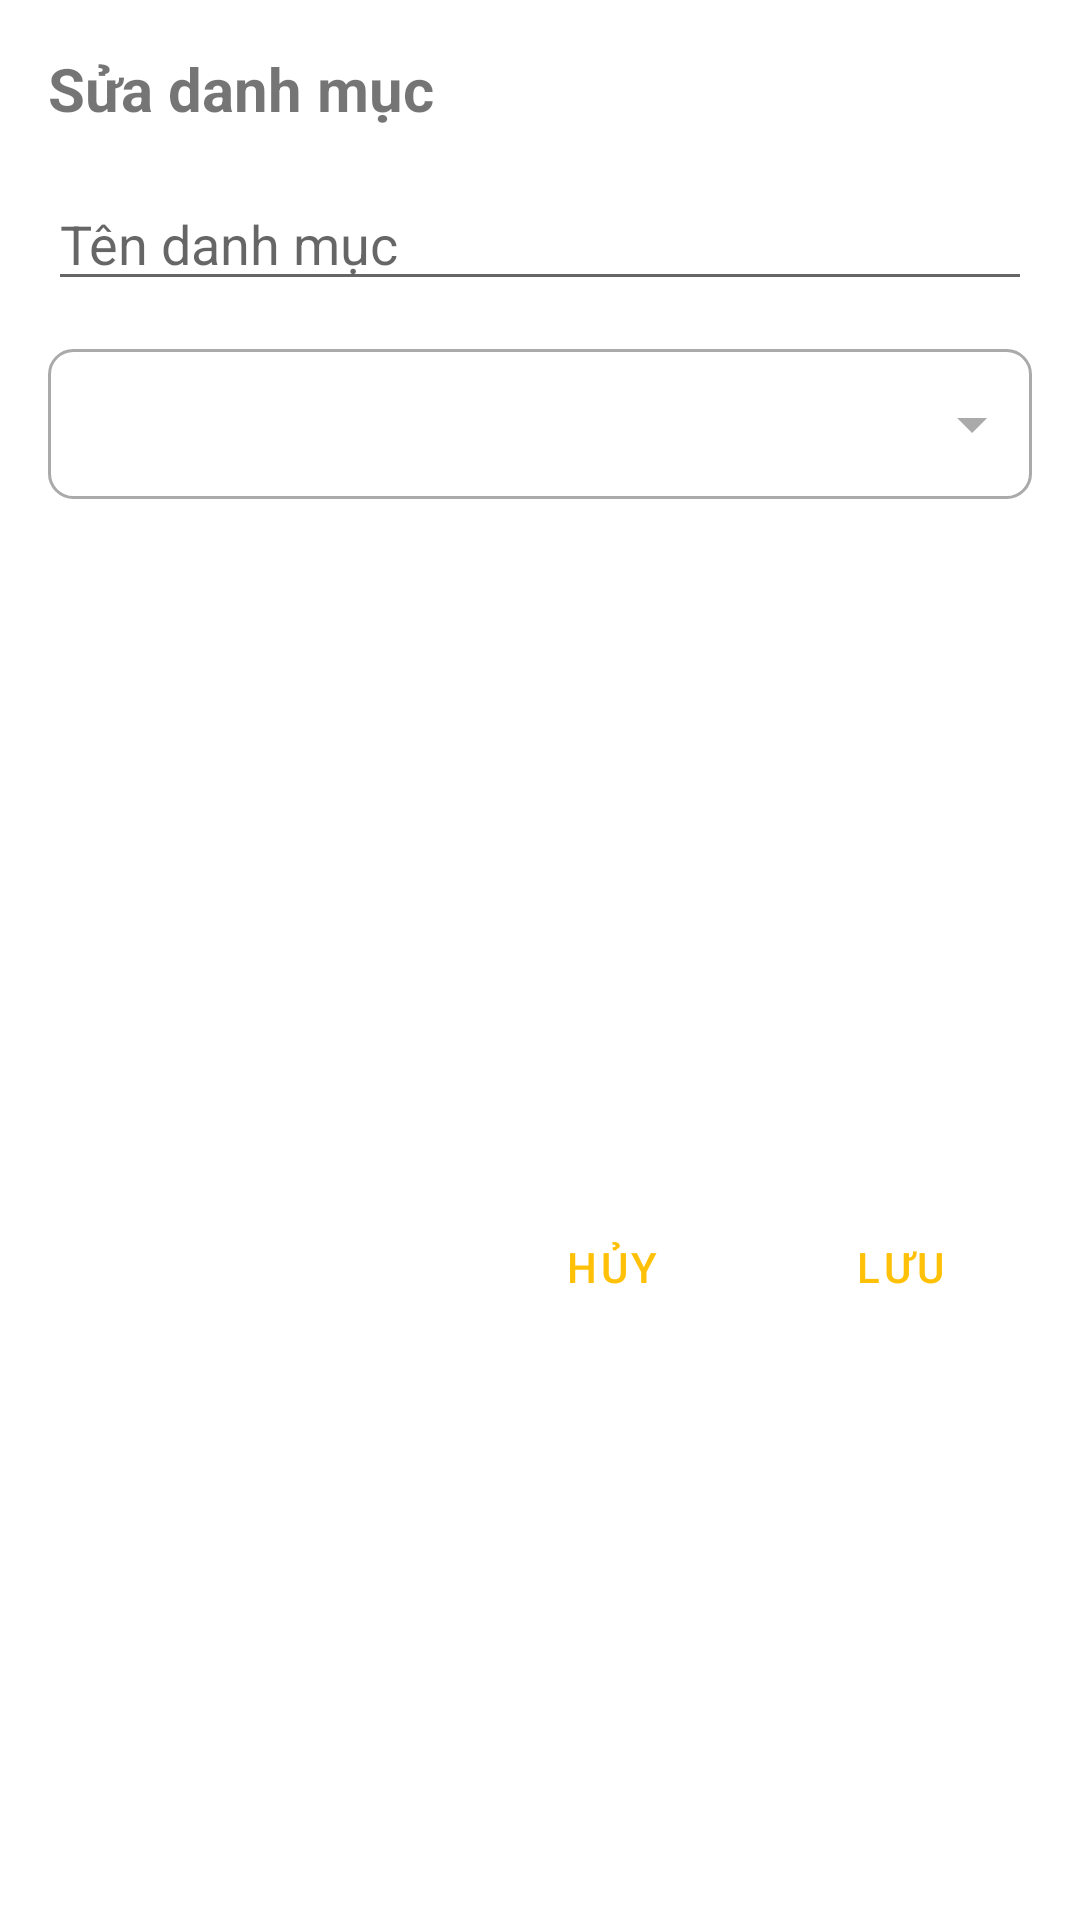

Here is an Android app screen rendered from its layout file. Give the layout XML and the strings, colors and styles it references.
<!-- AndroidManifest.xml: application theme Base.Theme.QLyChiTieu -->
<!-- res/layout/dialog_edit_category.xml -->
<?xml version="1.0" encoding="utf-8"?>
<LinearLayout xmlns:android="http://schemas.android.com/apk/res/android"
    android:layout_width="match_parent"
    android:layout_height="wrap_content"
    android:orientation="vertical"
    android:padding="16dp"
    android:minWidth="320dp">

    <TextView
        android:layout_width="match_parent"
        android:layout_height="wrap_content"
        android:text="@string/edit_category"
        android:textSize="20sp"
        android:textStyle="bold"
        android:layout_marginBottom="16dp"/>

    <EditText
        android:id="@+id/etCategoryName"
        android:layout_width="match_parent"
        android:layout_height="wrap_content"
        android:hint="@string/category_name"
        android:layout_marginBottom="16dp"/>

    <Spinner
        android:id="@+id/spinnerCategoryType"
        android:layout_width="match_parent"
        android:layout_height="50dp"
        android:background="@drawable/spinner_background"
        android:layout_marginBottom="16dp"
        android:popupBackground="@android:color/white"
        android:overlapAnchor="false" />

    <androidx.recyclerview.widget.RecyclerView
        android:id="@+id/recyclerViewIcons"
        android:layout_width="match_parent"
        android:layout_height="200dp"
        android:layout_marginBottom="16dp"/>

    <LinearLayout
        style="?android:attr/buttonBarStyle"
        android:layout_width="match_parent"
        android:layout_height="wrap_content"
        android:orientation="horizontal"
        android:gravity="end">

        <Button
            android:id="@+id/btnCancel"
            style="?android:attr/buttonBarButtonStyle"
            android:layout_width="wrap_content"
            android:layout_height="wrap_content"
            android:text="@string/cancel"
            android:layout_marginEnd="8dp" />

        <Button
            android:id="@+id/btnSave"
            style="?android:attr/buttonBarButtonStyle"
            android:layout_width="wrap_content"
            android:layout_height="wrap_content"
            android:text="@string/save"/>
    </LinearLayout>
</LinearLayout>
<!-- resources referenced by this layout -->
<resources>
  <!-- drawable spinner_background: vector/xml drawable (drawable, 2221 chars, omitted) -->
  <string name="cancel">Hủy</string>
  <string name="category_name">Tên danh mục</string>
  <string name="edit_category">Sửa danh mục</string>
  <string name="save">Lưu</string>
  <style name="Base.Theme.QLyChiTieu" parent="Theme.MaterialComponents.DayNight.NoActionBar">
          
          <item name="colorPrimary">#FFC107</item>
          <item name="colorPrimaryVariant">#FFC107</item>
          <item name="colorOnPrimary">@color/white</item>
          
          <item name="colorSecondary">@color/teal_200</item>
          <item name="colorSecondaryVariant">@color/teal_700</item>
          <item name="colorOnSecondary">@color/black</item>
          
          <item name="android:statusBarColor">?attr/colorPrimaryVariant</item>
          
          <item name="android:navigationBarColor">@android:color/white</item>
          
          <item name="android:windowBackground">@color/white</item>
          <item name="android:windowLightStatusBar">true</item>
          <item name="android:windowTranslucentStatus">false</item>
          <item name="android:windowTranslucentNavigation">false</item>
          <item name="android:fitsSystemWindows">true</item>
      </style>
  <color name="white">#FFFFFFFF</color>
  <color name="teal_200">#B2DFDB</color>
  <color name="teal_700">#03DAC5</color>
  <color name="black">#FF000000</color>
</resources>
